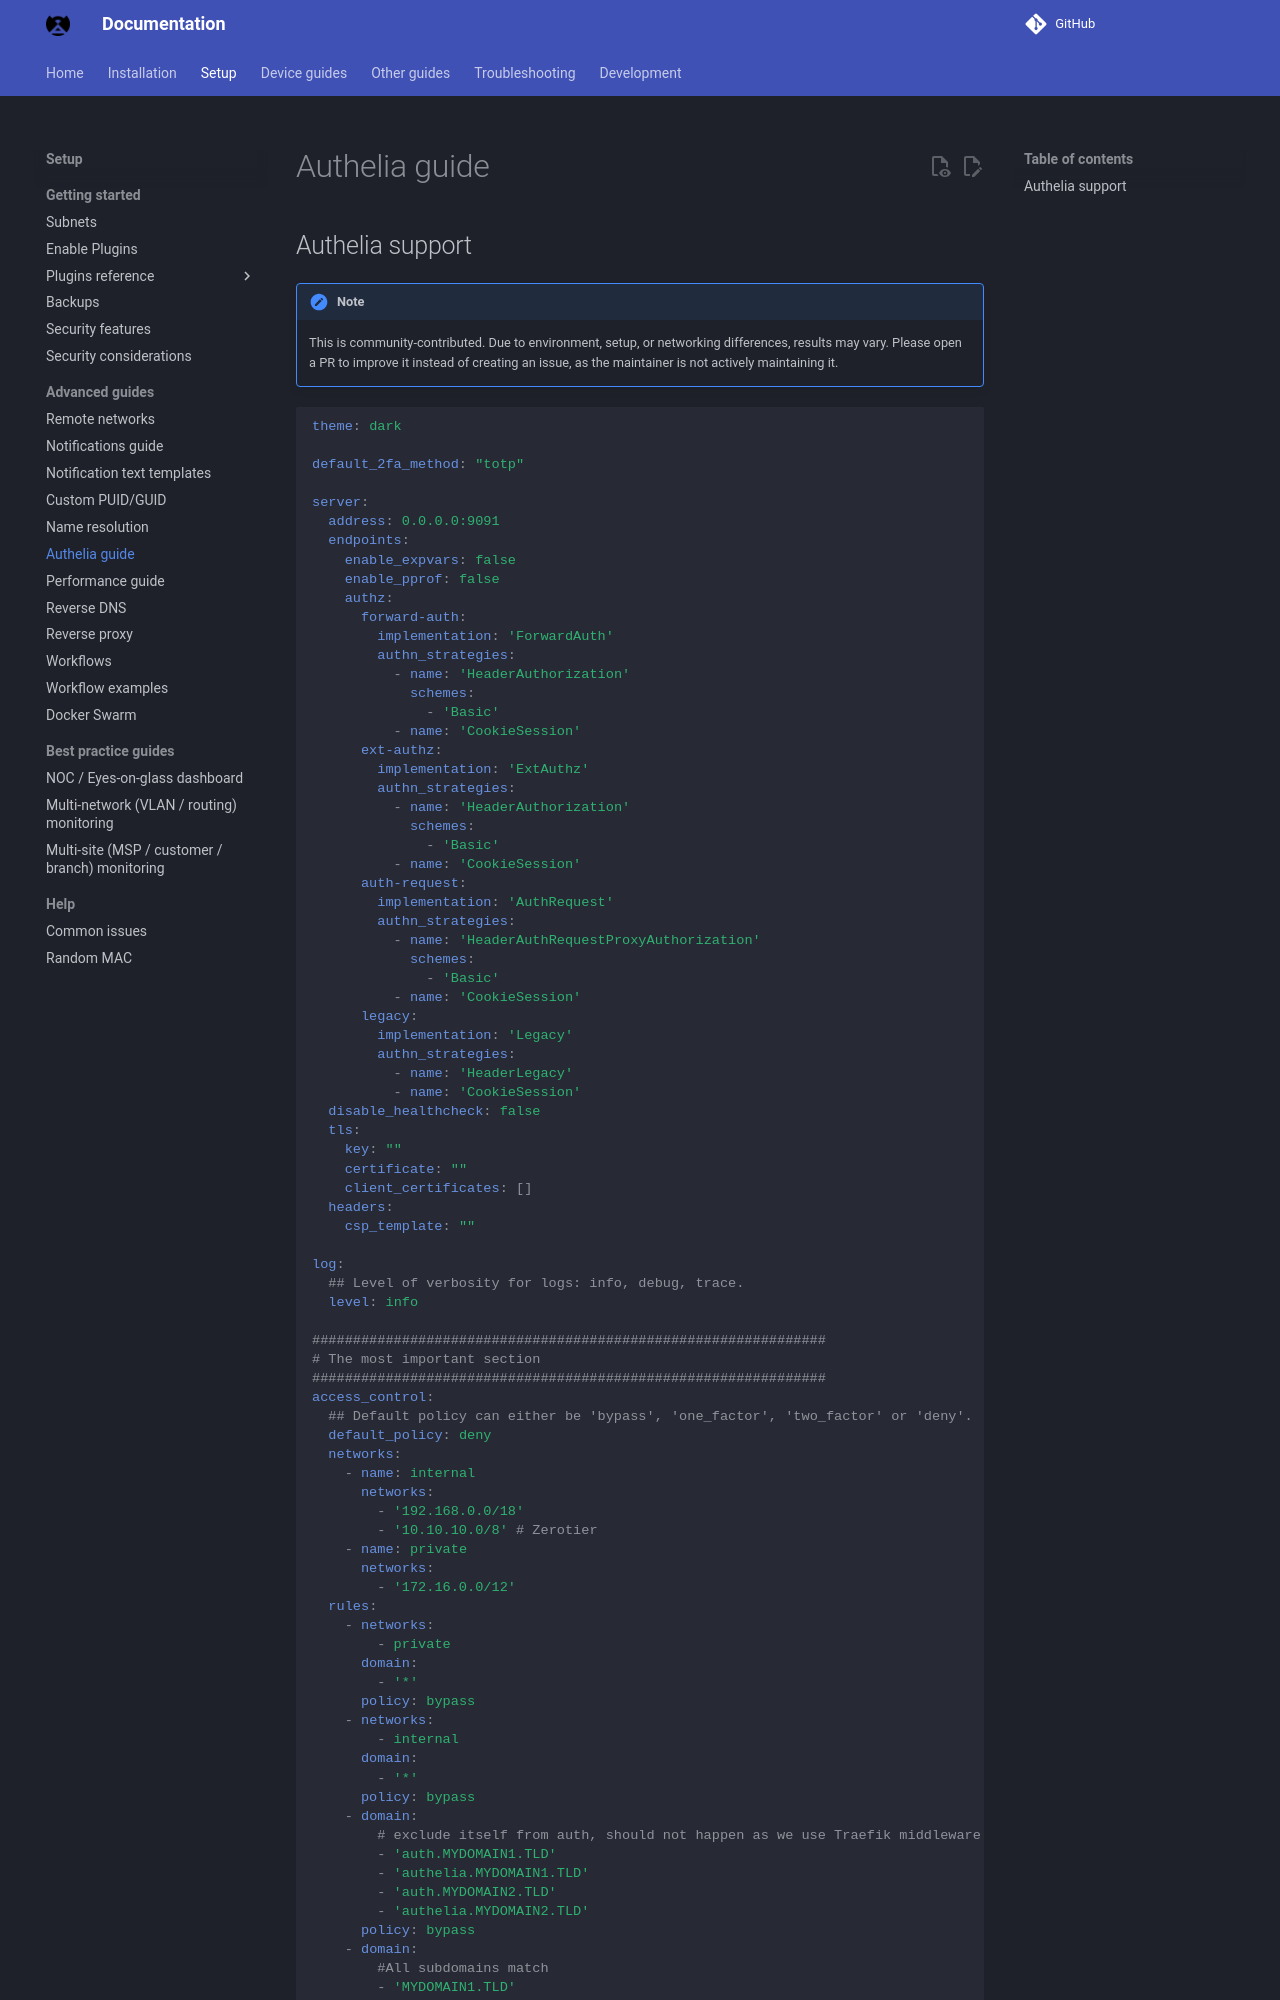

repository: byronstevepinedaluna-debug/Control-de-Red · page: AUTHELIA/index.html · generator: mkdocs

## Authelia support

> [!NOTE]
> This is community-contributed. Due to environment, setup, or networking differences, results may vary. Please open a PR to improve it instead of creating an issue, as the maintainer is not actively maintaining it.


```yaml
theme: dark

default_2fa_method: "totp"

server:
  address: 0.0.0.0:9091
  endpoints:
    enable_expvars: false
    enable_pprof: false
    authz:
      forward-auth:
        implementation: 'ForwardAuth'
        authn_strategies:
          - name: 'HeaderAuthorization'
            schemes:
              - 'Basic'
          - name: 'CookieSession'
      ext-authz:
        implementation: 'ExtAuthz'
        authn_strategies:
          - name: 'HeaderAuthorization'
            schemes:
              - 'Basic'
          - name: 'CookieSession'
      auth-request:
        implementation: 'AuthRequest'
        authn_strategies:
          - name: 'HeaderAuthRequestProxyAuthorization'
            schemes:
              - 'Basic'
          - name: 'CookieSession'
      legacy:
        implementation: 'Legacy'
        authn_strategies:
          - name: 'HeaderLegacy'
          - name: 'CookieSession'
  disable_healthcheck: false
  tls:
    key: ""
    certificate: ""
    client_certificates: []
  headers:
    csp_template: ""

log:
  ## Level of verbosity for logs: info, debug, trace.
  level: info
